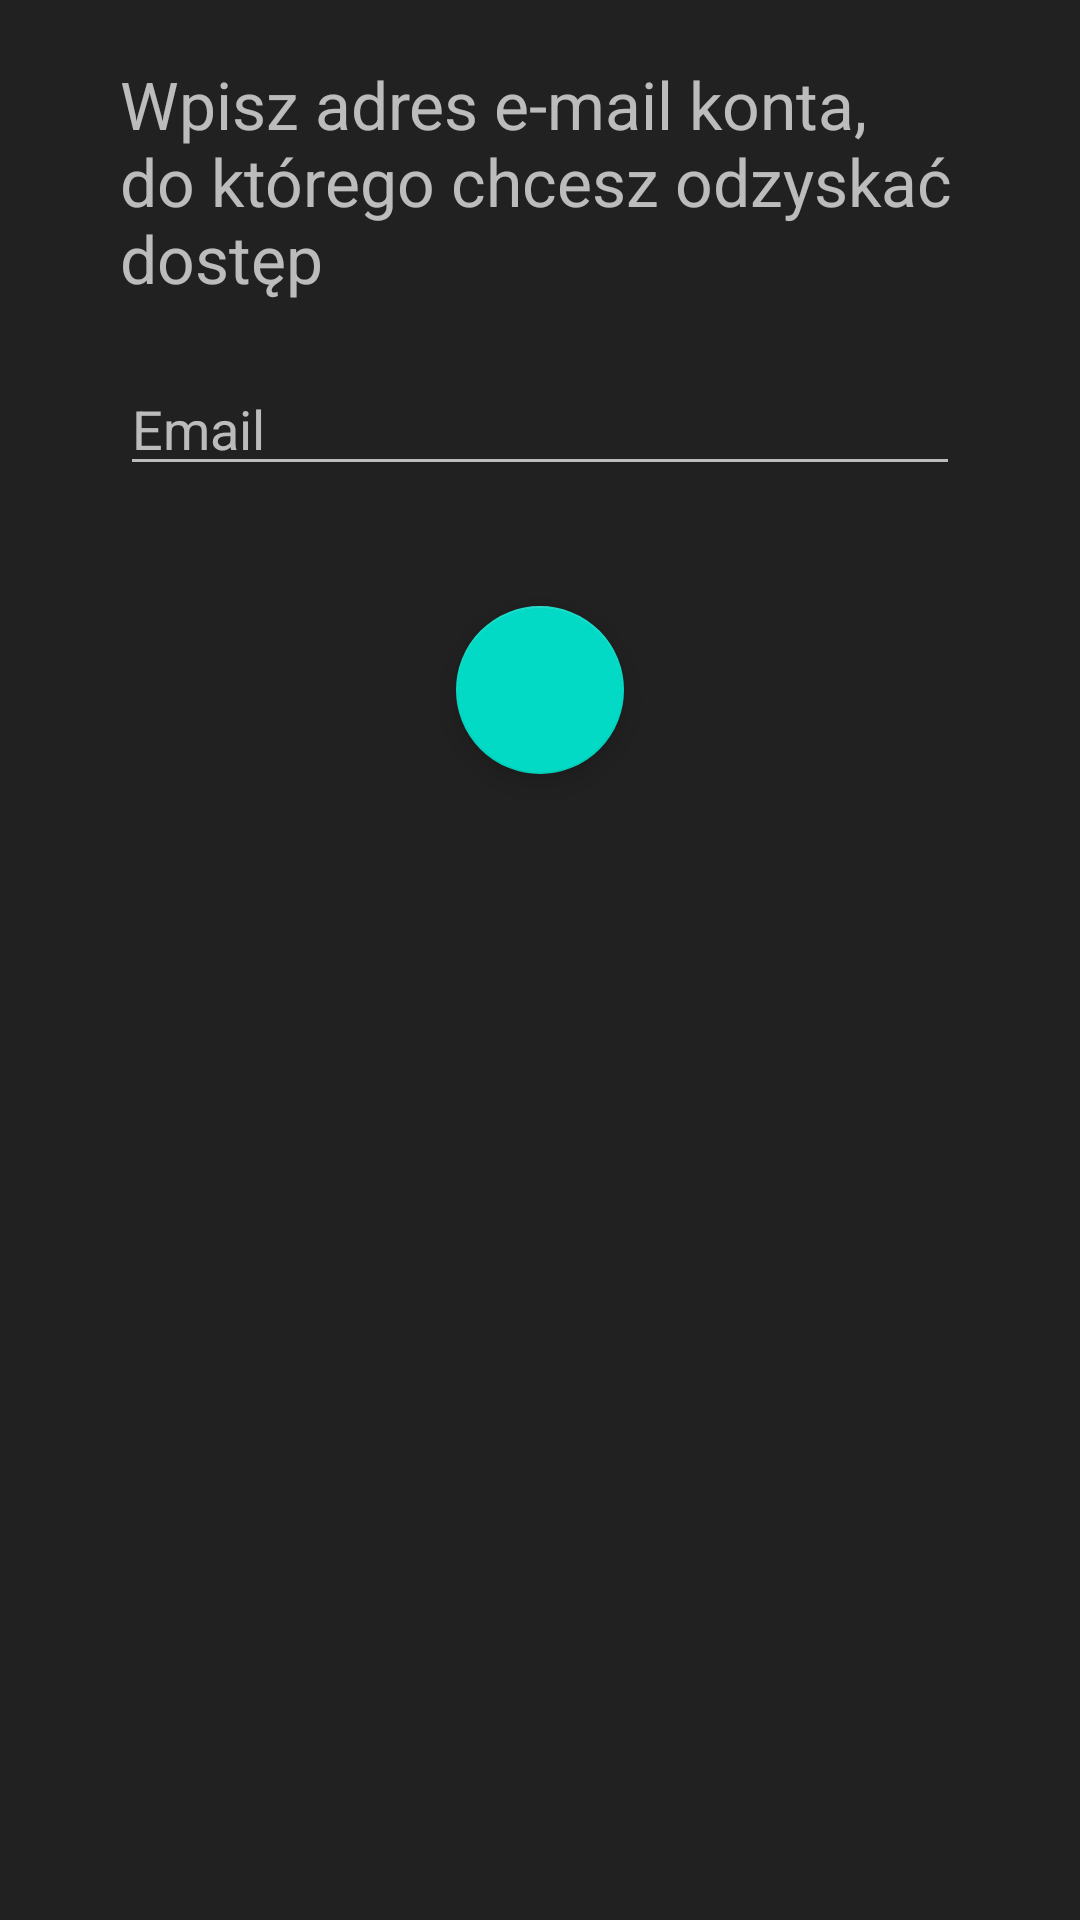

Reconstruct the res/layout file that produces this screen, plus the resources it refers to.
<!-- AndroidManifest.xml: application theme Theme.MyApplication -->
<!-- res/layout/fragment_recover_password.xml -->
<?xml version="1.0" encoding="utf-8"?>
<androidx.constraintlayout.widget.ConstraintLayout xmlns:android="http://schemas.android.com/apk/res/android"
    xmlns:tools="http://schemas.android.com/tools"
    android:layout_width="match_parent"
    android:layout_height="match_parent"
    android:background="@color/dark_grey"
    xmlns:app="http://schemas.android.com/apk/res-auto">
    <TextView
        android:id="@+id/emailInfo"
        android:layout_width="wrap_content"
        android:layout_height="wrap_content"
        app:layout_constraintTop_toTopOf="parent"
        app:layout_constraintStart_toStartOf="parent"
        app:layout_constraintEnd_toEndOf="parent"
        android:text="Wpisz adres e-mail konta, do którego chcesz odzyskać dostęp"
        android:textSize="22sp"
        android:paddingLeft="40dp"
        android:paddingRight="40dp"
        android:paddingTop="20dp"
        android:paddingBottom="20dp"/>
    <EditText
        android:id="@id/email"
        android:layout_width="match_parent"
        android:layout_height="wrap_content"
        app:layout_constraintTop_toBottomOf="@id/emailInfo"
        app:layout_constraintStart_toStartOf="parent"
        app:layout_constraintEnd_toEndOf="parent"
        android:layout_marginLeft="40dp"
        android:layout_marginRight="40dp"
        android:hint="Email"
        android:inputType="textEmailAddress"/>
    <com.google.android.material.floatingactionbutton.FloatingActionButton
        android:id="@+id/recoverPassword"
        android:layout_width="wrap_content"
        android:layout_height="wrap_content"
        android:layout_marginTop="10dp"
        app:layout_constraintEnd_toEndOf="parent"
        app:layout_constraintStart_toStartOf="parent"
        app:layout_constraintTop_toBottomOf="@+id/email"
        android:src="@drawable/ic_send"
        android:contentDescription="recoverPassword"
        android:layout_margin="40dp"/>
    <ProgressBar
        android:layout_width="wrap_content"
        android:layout_height="wrap_content"
        android:id="@+id/progressBar"
        app:layout_constraintTop_toTopOf="parent"
        app:layout_constraintLeft_toLeftOf="parent"
        app:layout_constraintRight_toRightOf="parent"
        app:layout_constraintBottom_toBottomOf="parent"
        android:visibility="invisible"/>
</androidx.constraintlayout.widget.ConstraintLayout>
<!-- resources referenced by this layout -->
<resources>
  <color name="dark_grey">#FF212121</color>
  <style name="Theme.MyApplication" parent="Theme.MaterialComponents.NoActionBar">
          
          <item name="colorPrimary">@color/grey</item>
          <item name="colorPrimaryVariant">@color/dark_grey</item>
          <item name="colorOnPrimary">@color/light_grey</item>
          
          <item name="colorSecondary">@color/teal_200</item>
          <item name="colorSecondaryVariant">@color/teal_700</item>
          <item name="colorOnSecondary">@color/dark_grey</item>
          
          <item name="android:statusBarColor">?attr/colorPrimaryVariant</item>
          
          <item name="radioButtonStyle">@style/Widget.App.RadioButton</item>
      </style>
  <color name="grey">#FF9E9E9E</color>
  <color name="light_grey">#FFD6D6D6</color>
  <color name="teal_200">#FF03DAC5</color>
  <color name="teal_700">#FF018786</color>
  <style name="Widget.App.RadioButton" parent="Widget.MaterialComponents.CompoundButton.RadioButton">
          <item name="materialThemeOverlay">@style/ThemeOverlay.App.RadioButton</item>
      </style>
  <style name="ThemeOverlay.App.RadioButton" parent="">
          <item name="colorOnSurface">@color/red</item>
          <item name="colorSecondary">@color/light_red</item>
      </style>
  <color name="red">#FF0000</color>
  <color name="light_red">#FBB0B0</color>
</resources>
